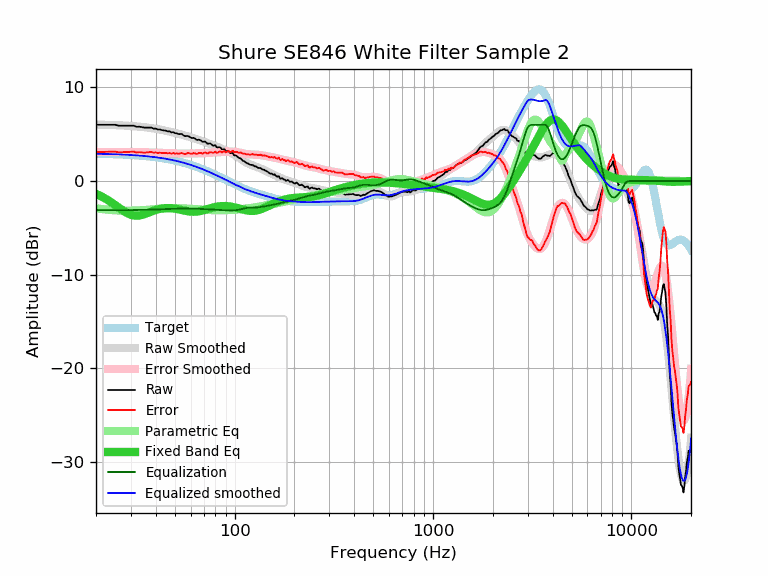

The table this chart was drawn from, first rows:
frequency, raw, error, smoothed, error_smoothed, equalization, parametric_eq, equalized_raw, equalized_smoothed, target
20, 6.01, 3.10, 6.02, 3.11, -3.11, -1.37, 2.90, 2.91, 2.91
21, 6.01, 3.10, 6.01, 3.11, -3.11, -1.57, 2.90, 2.90, 2.90
22, 6.01, 3.11, 6.01, 3.11, -3.11, -1.80, 2.90, 2.90, 2.89
23, 6.01, 3.12, 6.00, 3.11, -3.11, -2.04, 2.90, 2.88, 2.88
24, 6.01, 3.14, 5.98, 3.11, -3.11, -2.30, 2.90, 2.87, 2.87
25, 6.01, 3.15, 5.97, 3.11, -3.11, -2.57, 2.90, 2.86, 2.86
26, 5.91, 3.06, 5.96, 3.11, -3.11, -2.83, 2.80, 2.85, 2.85
27, 5.91, 3.08, 5.94, 3.11, -3.11, -3.07, 2.80, 2.83, 2.83
28, 5.91, 3.09, 5.92, 3.10, -3.10, -3.29, 2.81, 2.82, 2.82
29, 5.91, 3.11, 5.90, 3.10, -3.10, -3.47, 2.81, 2.80, 2.80
30, 5.91, 3.13, 5.88, 3.10, -3.10, -3.59, 2.81, 2.78, 2.78
31, 5.91, 3.14, 5.86, 3.09, -3.09, -3.67, 2.82, 2.76, 2.76
32, 5.79, 3.04, 5.83, 3.09, -3.09, -3.69, 2.70, 2.74, 2.74
33, 5.81, 3.08, 5.81, 3.08, -3.08, -3.67, 2.73, 2.72, 2.72
34, 5.76, 3.06, 5.78, 3.08, -3.08, -3.62, 2.68, 2.70, 2.70
35, 5.71, 3.03, 5.75, 3.07, -3.07, -3.54, 2.64, 2.68, 2.68
36, 5.71, 3.05, 5.72, 3.06, -3.06, -3.45, 2.64, 2.65, 2.65
37, 5.71, 3.08, 5.69, 3.06, -3.06, -3.35, 2.65, 2.63, 2.63
38, 5.71, 3.11, 5.65, 3.05, -3.05, -3.26, 2.66, 2.60, 2.60
39, 5.60, 3.03, 5.62, 3.04, -3.04, -3.17, 2.56, 2.57, 2.57
40, 5.61, 3.06, 5.58, 3.03, -3.03, -3.09, 2.57, 2.54, 2.54
41, 5.51, 3.00, 5.54, 3.03, -3.03, -3.02, 2.48, 2.51, 2.51
42, 5.51, 3.03, 5.50, 3.02, -3.02, -2.97, 2.49, 2.48, 2.48
43, 5.44, 2.99, 5.46, 3.01, -3.01, -2.92, 2.43, 2.45, 2.45
44, 5.41, 2.99, 5.41, 3.00, -3.00, -2.89, 2.41, 2.41, 2.42
45, 5.38, 3.00, 5.37, 2.99, -2.99, -2.88, 2.39, 2.38, 2.38
46, 5.31, 2.97, 5.32, 2.98, -2.98, -2.87, 2.33, 2.34, 2.34
47, 5.30, 2.99, 5.28, 2.97, -2.97, -2.88, 2.33, 2.31, 2.31
48, 5.19, 2.92, 5.23, 2.97, -2.97, -2.89, 2.22, 2.27, 2.27
49, 5.23, 3.00, 5.19, 2.96, -2.96, -2.91, 2.27, 2.23, 2.23
50, 5.11, 2.92, 5.14, 2.95, -2.95, -2.94, 2.15, 2.19, 2.19
51, 5.11, 2.96, 5.10, 2.95, -2.95, -2.97, 2.16, 2.15, 2.15
52, 5.02, 2.92, 5.05, 2.95, -2.95, -3.01, 2.07, 2.10, 2.10
53, 5.01, 2.95, 5.00, 2.94, -2.94, -3.05, 2.06, 2.06, 2.06
54, 5.03, 3.01, 4.96, 2.94, -2.94, -3.09, 2.09, 2.01, 2.01
55, 4.90, 2.93, 4.91, 2.94, -2.94, -3.13, 1.96, 1.97, 1.97
56, 4.80, 2.88, 4.86, 2.94, -2.94, -3.16, 1.86, 1.92, 1.92
57, 4.80, 2.92, 4.82, 2.94, -2.94, -3.20, 1.86, 1.88, 1.88
58, 4.82, 2.99, 4.77, 2.94, -2.94, -3.23, 1.88, 1.83, 1.83
59, 4.75, 2.97, 4.72, 2.94, -2.94, -3.25, 1.81, 1.78, 1.78
60, 4.65, 2.92, 4.67, 2.94, -2.94, -3.26, 1.71, 1.73, 1.73
61, 4.59, 2.91, 4.62, 2.94, -2.94, -3.27, 1.65, 1.68, 1.68
62, 4.62, 2.99, 4.57, 2.95, -2.95, -3.28, 1.67, 1.63, 1.63
63, 4.55, 2.97, 4.53, 2.95, -2.95, -3.27, 1.60, 1.58, 1.58
64, 4.43, 2.90, 4.48, 2.95, -2.95, -3.26, 1.48, 1.53, 1.53
65, 4.39, 2.91, 4.43, 2.96, -2.96, -3.25, 1.43, 1.47, 1.47
66, 4.42, 3.00, 4.38, 2.96, -2.96, -3.22, 1.46, 1.42, 1.42
67, 4.36, 2.99, 4.34, 2.97, -2.97, -3.20, 1.39, 1.37, 1.37
68, 4.30, 2.98, 4.29, 2.97, -2.97, -3.17, 1.33, 1.32, 1.32
69, 4.18, 2.92, 4.24, 2.98, -2.98, -3.13, 1.20, 1.26, 1.26
70, 4.21, 3.00, 4.20, 2.99, -2.99, -3.10, 1.22, 1.21, 1.21
71, 4.22, 3.06, 4.15, 3.00, -3.00, -3.06, 1.22, 1.15, 1.15
72, 4.10, 3.00, 4.10, 3.00, -3.00, -3.02, 1.10, 1.10, 1.10
73, 3.98, 2.93, 4.06, 3.01, -3.01, -2.98, 0.97, 1.05, 1.05
74, 4.00, 3.01, 4.01, 3.02, -3.02, -2.95, 0.98, 0.99, 0.99
75, 4.02, 3.08, 3.97, 3.03, -3.03, -2.91, 0.99, 0.94, 0.94
76, 3.96, 3.08, 3.92, 3.04, -3.04, -2.88, 0.92, 0.88, 0.88
77, 3.86, 3.03, 3.87, 3.05, -3.05, -2.84, 0.81, 0.83, 0.83
78, 3.78, 3.00, 3.83, 3.05, -3.05, -2.81, 0.73, 0.77, 0.77
79, 3.80, 3.08, 3.78, 3.06, -3.06, -2.79, 0.74, 0.72, 0.72
... 553 more rows
